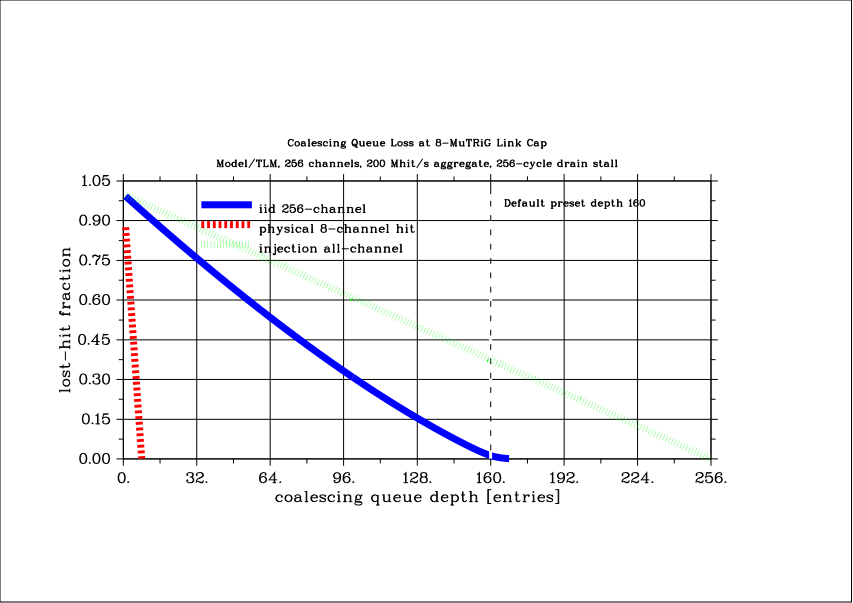

Values plotted in this chart, from the file beside it:
traffic, legend, queue_depth, loss_rate, link_rate_mhit_s, stall_cycles, active_channels, definition
iid_256, iid 256-channel, 1, 0.9922, 200.0, 256, 256, exact expected lost-hit fraction for iid…
physical_cluster8, physical 8-channel hit, 1, 0.875, 200.0, 256, 8, localized physical hit crossing 8 channe…
injection_all256, injection all-channel, 1, 0.9961, 200.0, 256, 256, deterministic all-channel injection/supe…
iid_256, iid 256-channel, 2, 0.9844, 200.0, 256, 256, exact expected lost-hit fraction for iid…
physical_cluster8, physical 8-channel hit, 2, 0.75, 200.0, 256, 8, localized physical hit crossing 8 channe…
injection_all256, injection all-channel, 2, 0.9922, 200.0, 256, 256, deterministic all-channel injection/supe…
iid_256, iid 256-channel, 3, 0.9767, 200.0, 256, 256, exact expected lost-hit fraction for iid…
physical_cluster8, physical 8-channel hit, 3, 0.625, 200.0, 256, 8, localized physical hit crossing 8 channe…
injection_all256, injection all-channel, 3, 0.9883, 200.0, 256, 256, deterministic all-channel injection/supe…
iid_256, iid 256-channel, 4, 0.9689, 200.0, 256, 256, exact expected lost-hit fraction for iid…
physical_cluster8, physical 8-channel hit, 4, 0.5, 200.0, 256, 8, localized physical hit crossing 8 channe…
injection_all256, injection all-channel, 4, 0.9844, 200.0, 256, 256, deterministic all-channel injection/supe…
iid_256, iid 256-channel, 5, 0.9612, 200.0, 256, 256, exact expected lost-hit fraction for iid…
physical_cluster8, physical 8-channel hit, 5, 0.375, 200.0, 256, 8, localized physical hit crossing 8 channe…
injection_all256, injection all-channel, 5, 0.9805, 200.0, 256, 256, deterministic all-channel injection/supe…
iid_256, iid 256-channel, 6, 0.9534, 200.0, 256, 256, exact expected lost-hit fraction for iid…
physical_cluster8, physical 8-channel hit, 6, 0.25, 200.0, 256, 8, localized physical hit crossing 8 channe…
injection_all256, injection all-channel, 6, 0.9766, 200.0, 256, 256, deterministic all-channel injection/supe…
iid_256, iid 256-channel, 7, 0.9457, 200.0, 256, 256, exact expected lost-hit fraction for iid…
physical_cluster8, physical 8-channel hit, 7, 0.125, 200.0, 256, 8, localized physical hit crossing 8 channe…
injection_all256, injection all-channel, 7, 0.9727, 200.0, 256, 256, deterministic all-channel injection/supe…
iid_256, iid 256-channel, 8, 0.9381, 200.0, 256, 256, exact expected lost-hit fraction for iid…
physical_cluster8, physical 8-channel hit, 8, 0, 200.0, 256, 8, localized physical hit crossing 8 channe…
injection_all256, injection all-channel, 8, 0.9688, 200.0, 256, 256, deterministic all-channel injection/supe…
iid_256, iid 256-channel, 9, 0.9304, 200.0, 256, 256, exact expected lost-hit fraction for iid…
physical_cluster8, physical 8-channel hit, 9, 0, 200.0, 256, 8, localized physical hit crossing 8 channe…
injection_all256, injection all-channel, 9, 0.9648, 200.0, 256, 256, deterministic all-channel injection/supe…
iid_256, iid 256-channel, 10, 0.9227, 200.0, 256, 256, exact expected lost-hit fraction for iid…
physical_cluster8, physical 8-channel hit, 10, 0, 200.0, 256, 8, localized physical hit crossing 8 channe…
injection_all256, injection all-channel, 10, 0.9609, 200.0, 256, 256, deterministic all-channel injection/supe…
iid_256, iid 256-channel, 11, 0.9151, 200.0, 256, 256, exact expected lost-hit fraction for iid…
physical_cluster8, physical 8-channel hit, 11, 0, 200.0, 256, 8, localized physical hit crossing 8 channe…
injection_all256, injection all-channel, 11, 0.957, 200.0, 256, 256, deterministic all-channel injection/supe…
iid_256, iid 256-channel, 12, 0.9075, 200.0, 256, 256, exact expected lost-hit fraction for iid…
physical_cluster8, physical 8-channel hit, 12, 0, 200.0, 256, 8, localized physical hit crossing 8 channe…
injection_all256, injection all-channel, 12, 0.9531, 200.0, 256, 256, deterministic all-channel injection/supe…
iid_256, iid 256-channel, 13, 0.8998, 200.0, 256, 256, exact expected lost-hit fraction for iid…
physical_cluster8, physical 8-channel hit, 13, 0, 200.0, 256, 8, localized physical hit crossing 8 channe…
injection_all256, injection all-channel, 13, 0.9492, 200.0, 256, 256, deterministic all-channel injection/supe…
iid_256, iid 256-channel, 14, 0.8923, 200.0, 256, 256, exact expected lost-hit fraction for iid…
physical_cluster8, physical 8-channel hit, 14, 0, 200.0, 256, 8, localized physical hit crossing 8 channe…
injection_all256, injection all-channel, 14, 0.9453, 200.0, 256, 256, deterministic all-channel injection/supe…
iid_256, iid 256-channel, 15, 0.8847, 200.0, 256, 256, exact expected lost-hit fraction for iid…
physical_cluster8, physical 8-channel hit, 15, 0, 200.0, 256, 8, localized physical hit crossing 8 channe…
injection_all256, injection all-channel, 15, 0.9414, 200.0, 256, 256, deterministic all-channel injection/supe…
iid_256, iid 256-channel, 16, 0.8771, 200.0, 256, 256, exact expected lost-hit fraction for iid…
physical_cluster8, physical 8-channel hit, 16, 0, 200.0, 256, 8, localized physical hit crossing 8 channe…
injection_all256, injection all-channel, 16, 0.9375, 200.0, 256, 256, deterministic all-channel injection/supe…
iid_256, iid 256-channel, 17, 0.8696, 200.0, 256, 256, exact expected lost-hit fraction for iid…
physical_cluster8, physical 8-channel hit, 17, 0, 200.0, 256, 8, localized physical hit crossing 8 channe…
injection_all256, injection all-channel, 17, 0.9336, 200.0, 256, 256, deterministic all-channel injection/supe…
iid_256, iid 256-channel, 18, 0.862, 200.0, 256, 256, exact expected lost-hit fraction for iid…
physical_cluster8, physical 8-channel hit, 18, 0, 200.0, 256, 8, localized physical hit crossing 8 channe…
injection_all256, injection all-channel, 18, 0.9297, 200.0, 256, 256, deterministic all-channel injection/supe…
iid_256, iid 256-channel, 19, 0.8545, 200.0, 256, 256, exact expected lost-hit fraction for iid…
physical_cluster8, physical 8-channel hit, 19, 0, 200.0, 256, 8, localized physical hit crossing 8 channe…
injection_all256, injection all-channel, 19, 0.9258, 200.0, 256, 256, deterministic all-channel injection/supe…
iid_256, iid 256-channel, 20, 0.847, 200.0, 256, 256, exact expected lost-hit fraction for iid…
physical_cluster8, physical 8-channel hit, 20, 0, 200.0, 256, 8, localized physical hit crossing 8 channe…
injection_all256, injection all-channel, 20, 0.9219, 200.0, 256, 256, deterministic all-channel injection/supe…
... 708 more rows
